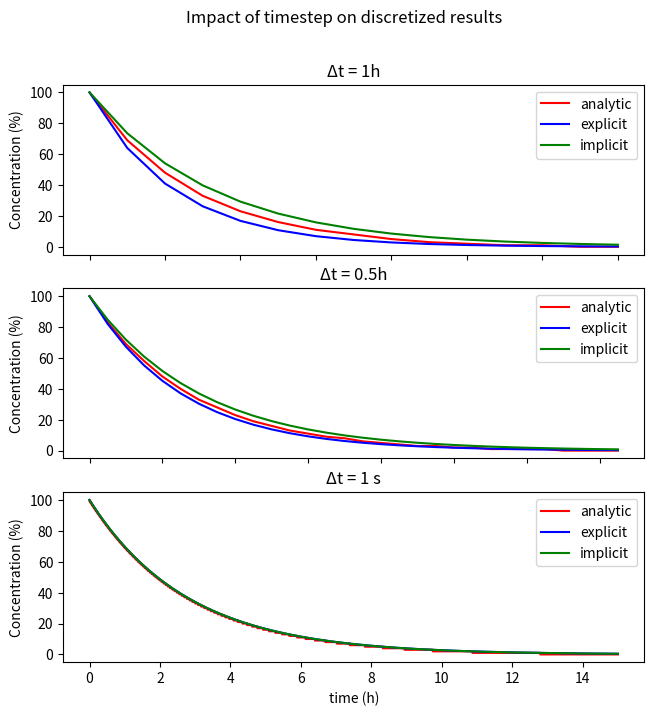
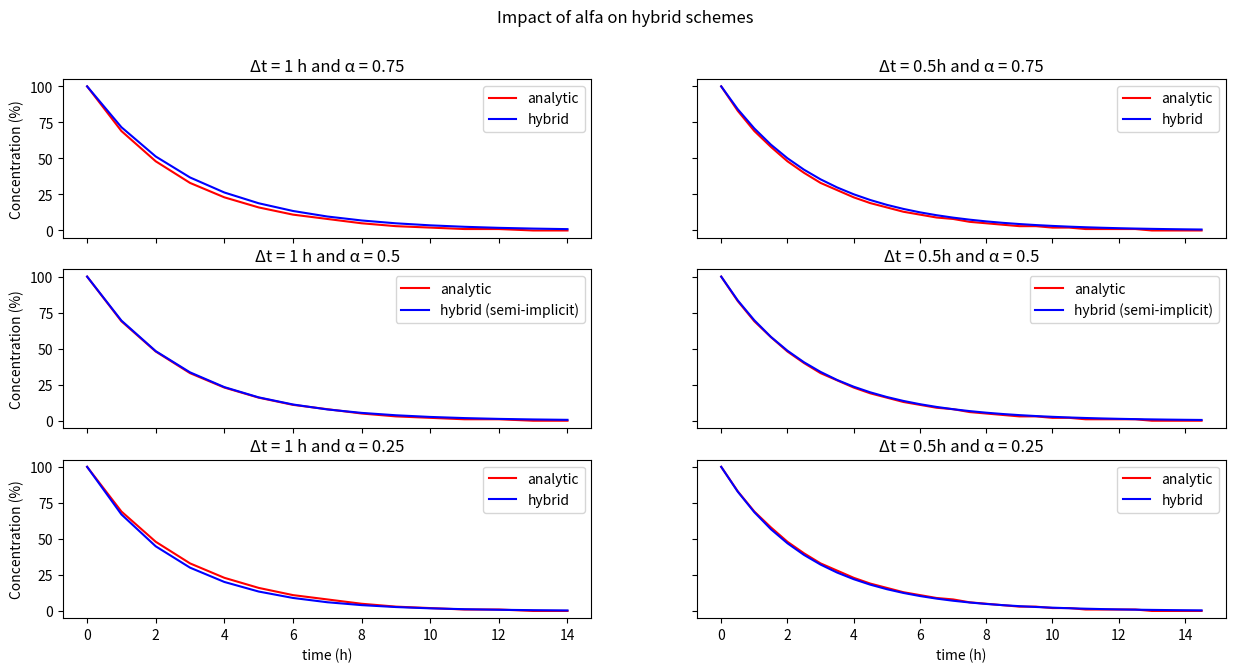

Write Python code to recreate these figures, in order.
#excercise 1: wine thief
#===============================================================================
# Decaying problem: dC/dt = -k*C
#                   C(0) = 100%
#                   k = 0.0001 s^-1
#Analytic solution: C(t)=C(0)*exp(-k*t)
#Question: solve the equation with explicit, implicit and semi-implicit scheme
#          Analyse impact of chosen timestep
import numpy as np
from matplotlib import pyplot as plt
import math
C0 = 100.0
k = 0.0001

# delt = 2000000
def analytic(endtime,delt):
    time=np.arange(0,endtime,delt)
    op = time
    for i in range(len(op)):
        op[i]=C0*math.exp(-1*k*time[i])
    # plt.plot(time/3600, c, color='red',label='analytic')
    return op
def explicit(end,delt):
    c = np.zeros(int(end/delt))
    if k < 1/delt:
        op = c
        op[0] = C0
        for i in range(1,len(c)):
            op[i]=(1-k*delt)*op[i-1]
        # plt.plot(time/3600, c, color='blue',label='explicit')
        return op

    else:
        print("The stability condition (k<1/delt) was not fulfilled")
        return c

def implicit(end,delt):
    c = np.zeros(int(end/delt))
    c[0]=C0
    for i in range(1,len(c)):
            c[i]=c[i-1]/(1+k*delt)
    # plt.plot(time/3600, c, color='green',label='implicit')
    return c

def hybrid(end,delt,alfa):
    c = np.zeros(int(end/delt))
    c[0]=C0
    for i in range(1,len(c)):
            c[i]=c[i-1]*(1-(1-alfa)*k*delt)/(1+alfa*k*delt)
    # plt.plot(time/3600, c, color='purple',label='hybrid')
    return c


plt.rcParams["figure.figsize"] = [7.5, 7.5]
fig1, axs = plt.subplots(3)
fig1.suptitle("Impact of timestep on discretized results")

end = 3600*15
delt = 3600
ana_sol = analytic(end,delt)
expl_sol = explicit(end,delt)
impl_sol = implicit(end,delt)
time = np.arange(0,end,delt)
axs[0].plot(time/3600,ana_sol,color='red',label='analytic')
axs[0].plot(time/3600,expl_sol,color='blue',label='explicit')
axs[0].plot(time/3600,impl_sol,color='green',label='implicit')
axs[0].set_title('\u0394t = 1h')
axs[0].legend()


delt = 1800
analytic_36 = analytic(end,delt)
explicit_36 = explicit(end, delt)
implicit_36 = implicit(end, delt)
time36 = np.arange(0,end,delt)
axs[1].plot(time36/3600,analytic_36,color='red',label='analytic')
axs[1].plot(time36/3600,explicit_36,color='blue',label='explicit')
axs[1].plot(time36/3600,implicit_36,color='green',label='implicit')
axs[1].set_title('\u0394t = 0.5h')
axs[1].legend()


delt = 1
analytic_1 = analytic(end,delt)
explicit_1 = explicit(end,delt)
implicit_1 = implicit(end,delt)
time1 = np.arange(0,end,delt)
axs[2].plot(time1/3600,analytic_1,color='red',label='analytic')
axs[2].plot(time1/3600,explicit_1,color='blue',label='explicit')
axs[2].plot(time1/3600,implicit_1,color='green',label='implicit')
axs[2].set_title('\u0394t = 1 s')
axs[2].legend()


# Second figure: impact of alfa on hybrid scheme preformance
plt.rcParams["figure.figsize"] = [15, 7]
fig2, axs2 = plt.subplots(3,2)
fig2.suptitle("Impact of alfa on hybrid schemes")
delt = 3600
hybrid_sol = hybrid(end,delt,0.75)
analytic_sol = analytic(end,delt)
time = np.arange(0,end,delt)
axs2[0, 0].plot(time/3600,analytic_sol,color='red',label='analytic')
axs2[0, 0].plot(time/3600,hybrid_sol,color='blue',label='hybrid')
axs2[0, 0].set_title('\u0394t = 1 h and \u03B1 = 0.75')
axs2[0, 0].legend()

delt = 3600
hybrid_sol = hybrid(end,delt,0.5)
analytic_sol = analytic(end,delt)
time = np.arange(0,end,delt)
axs2[1, 0].plot(time/3600,analytic_sol,color='red',label='analytic')
axs2[1, 0].plot(time/3600,hybrid_sol,color='blue',label='hybrid (semi-implicit)')
axs2[1, 0].set_title('\u0394t = 1 h and \u03B1 = 0.5')
axs2[1, 0].legend()

delt = 3600
hybrid_sol = hybrid(end,delt,0.25)
analytic_sol = analytic(end,delt)
time = np.arange(0,end,delt)
axs2[2, 0].plot(time/3600,analytic_sol,color='red',label='analytic')
axs2[2, 0].plot(time/3600,hybrid_sol,color='blue',label='hybrid')
axs2[2, 0].set_title('\u0394t = 1 h and \u03B1 = 0.25')
axs2[2, 0].legend()

delt = 1800
hybrid_sol = hybrid(end,delt,0.75)
analytic_sol = analytic(end,delt)
time = np.arange(0,end,delt)
axs2[0, 1].plot(time/3600,analytic_sol,color='red',label='analytic')
axs2[0, 1].plot(time/3600,hybrid_sol,color='blue',label='hybrid')
axs2[0, 1].set_title('\u0394t = 0.5h and \u03B1 = 0.75')
axs2[0, 1].legend()

delt = 1800
hybrid_sol = hybrid(end,delt,0.5)
analytic_sol = analytic(end,delt)
time = np.arange(0,end,delt)
axs2[1, 1].plot(time/3600,analytic_sol,color='red',label='analytic')
axs2[1, 1].plot(time/3600,hybrid_sol,color='blue',label='hybrid (semi-implicit)')
axs2[1, 1].set_title('\u0394t = 0.5h and \u03B1 = 0.5')
axs2[1, 1].legend()

delt = 1800
hybrid_sol = hybrid(end,delt,0.25)
analytic_sol = analytic(end,delt)
time = np.arange(0,end,delt)
axs2[2, 1].plot(time/3600,analytic_sol,color='red',label='analytic')
axs2[2, 1].plot(time/3600,hybrid_sol,color='blue',label='hybrid')
axs2[2, 1].set_title('\u0394t = 0.5h and \u03B1 = 0.25')
axs2[2, 1].legend()


for ax in axs.flat:
    ax.set(xlabel='time (h)', ylabel='Concentration (%)')

for ax in axs2.flat:
    ax.set(xlabel='time (h)', ylabel='Concentration (%)')

# Hide x labels and tick labels for top plots and y ticks for right plots.
for ax in axs.flat:
    ax.label_outer()

for ax in axs2.flat:
    ax.label_outer()
plt.show()
